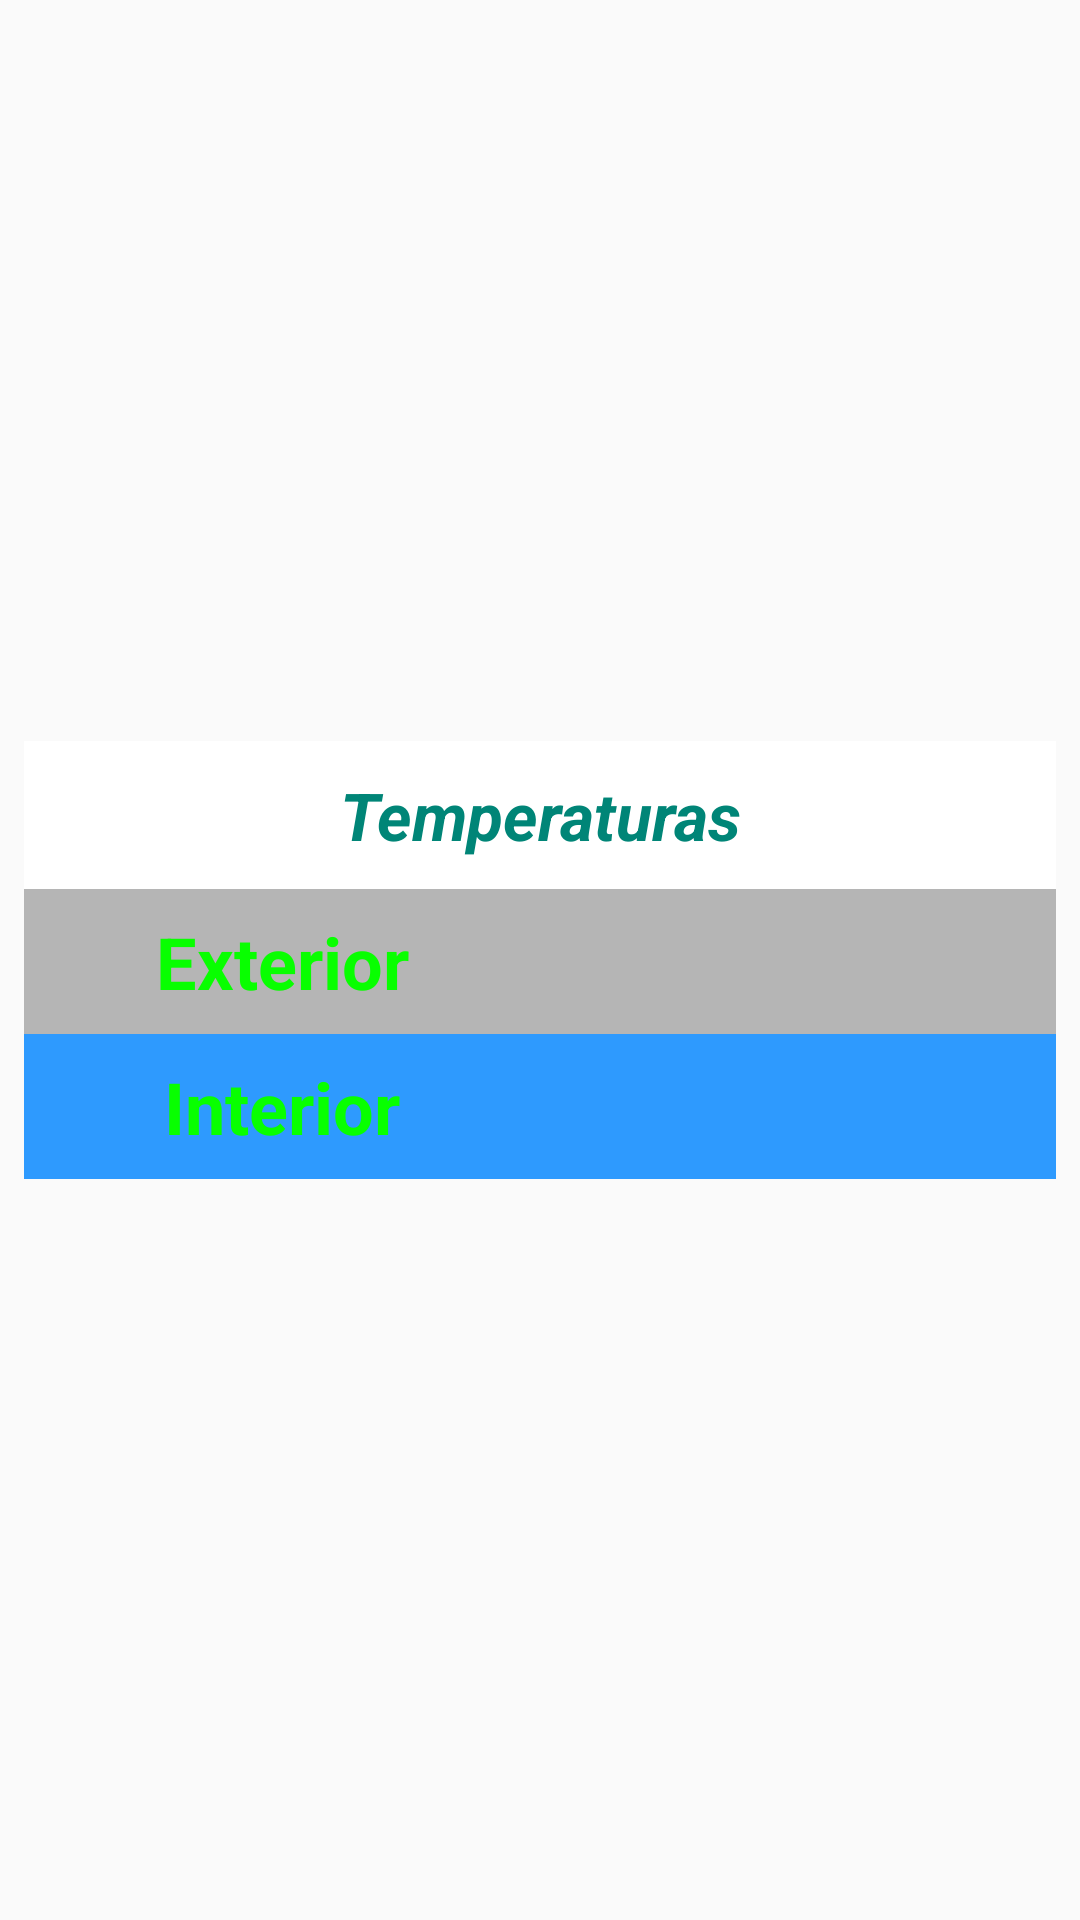

Write the Android layout XML for this screen, with the resource values it uses.
<!-- AndroidManifest.xml: application theme AppTheme -->
<!-- res/layout/temps.xml -->
<LinearLayout xmlns:android="http://schemas.android.com/apk/res/android"
    xmlns:app="http://schemas.android.com/apk/res-auto"
    xmlns:tools="http://schemas.android.com/tools"
    android:id="@+id/root"
    android:layout_width="match_parent"
    android:layout_height="wrap_content"
    android:gravity="center"
    android:orientation="vertical"
    android:padding="@dimen/widget_margin"
    android:theme="@android:style/Animation.Activity">

    <TextView
        android:id="@+id/title"
        android:layout_width="match_parent"
        android:layout_height="wrap_content"
        android:background="#FFFFFF"
        android:gravity="center"
        android:padding="10dp"
        android:text="@string/appwidget_text"
        android:textAlignment="center"
        android:textColor="@color/colorPrimary"
        android:textSize="22sp"
        android:textStyle="bold|italic" />

    <LinearLayout
        android:id="@+id/l2"
        android:layout_width="match_parent"
        android:layout_height="wrap_content"
        android:background="#B5B5B5"
        android:fadingEdge="vertical"
        android:gravity="center">
        

        <TextView
            android:id="@+id/appwidget_text"
            android:layout_width="match_parent"
            android:layout_height="wrap_content"
            android:layout_margin="8dp"
            android:layout_weight="2"
            android:gravity="center"
            android:text="@string/tempExt"
            android:textAlignment="center"
            android:textColor="@color/Verde_seek"
            android:textSize="24sp"
            android:textStyle="bold" />

        <TextView
            android:id="@+id/temp_ext"
            android:layout_width="match_parent"
            android:layout_height="wrap_content"
            android:layout_margin="8dp"
            android:layout_weight="2"
            android:gravity="center"
            android:textAlignment="center"
            android:textColor="#F30004"
            android:textSize="24sp"
            android:textStyle="bold"
            tools:text="@string/init" />

    </LinearLayout>

    <LinearLayout
        android:id="@+id/l3"
        android:layout_width="match_parent"
        android:layout_height="wrap_content"
        android:background="#2E9AFE"
        android:fadingEdge="horizontal"
        android:gravity="center">
        

        <TextView
            android:id="@+id/temp_int"
            android:layout_width="match_parent"
            android:layout_height="wrap_content"
            android:layout_gravity="center"
            android:layout_margin="8dp"
            android:layout_weight="2"
            android:text="@string/tempInt"
            android:textAlignment="center"
            android:textColor="@color/Verde_seek"
            android:textSize="24sp"
            android:textStyle="bold" />

        <TextView
            android:id="@+id/tempIntLabel"
            android:layout_width="match_parent"
            android:layout_height="wrap_content"
            android:layout_gravity="center"
            android:layout_margin="8dp"
            android:layout_weight="2"
            android:textAlignment="center"
            android:textColor="@color/white"
            android:textSize="24sp"
            android:textStyle="bold"
            tools:text="@string/init" />

    </LinearLayout>

</LinearLayout>
<!-- resources referenced by this layout -->
<resources>
  <color name="Verde_seek">#08ff00</color>
  <color name="colorPrimary">#008577</color>
  <color name="white">#FFFFFF</color>
  <dimen name="widget_margin">8dp</dimen>
  <string name="appwidget_text">Temperaturas</string>
  <string name="init">INIT</string>
  <string name="tempExt">Exterior</string>
  <string name="tempInt">Interior</string>
  <style name="AppTheme" parent="Theme.AppCompat.Light.DarkActionBar">
          
          <item name="colorPrimary">@color/negroMio</item>
          <item name="colorPrimaryDark">@color/negroMio</item>
          <item name="colorAccent">@color/colorAccent</item>
      </style>
  <color name="negroMio">#000000</color>
  <color name="colorAccent">#F30004</color>
</resources>
